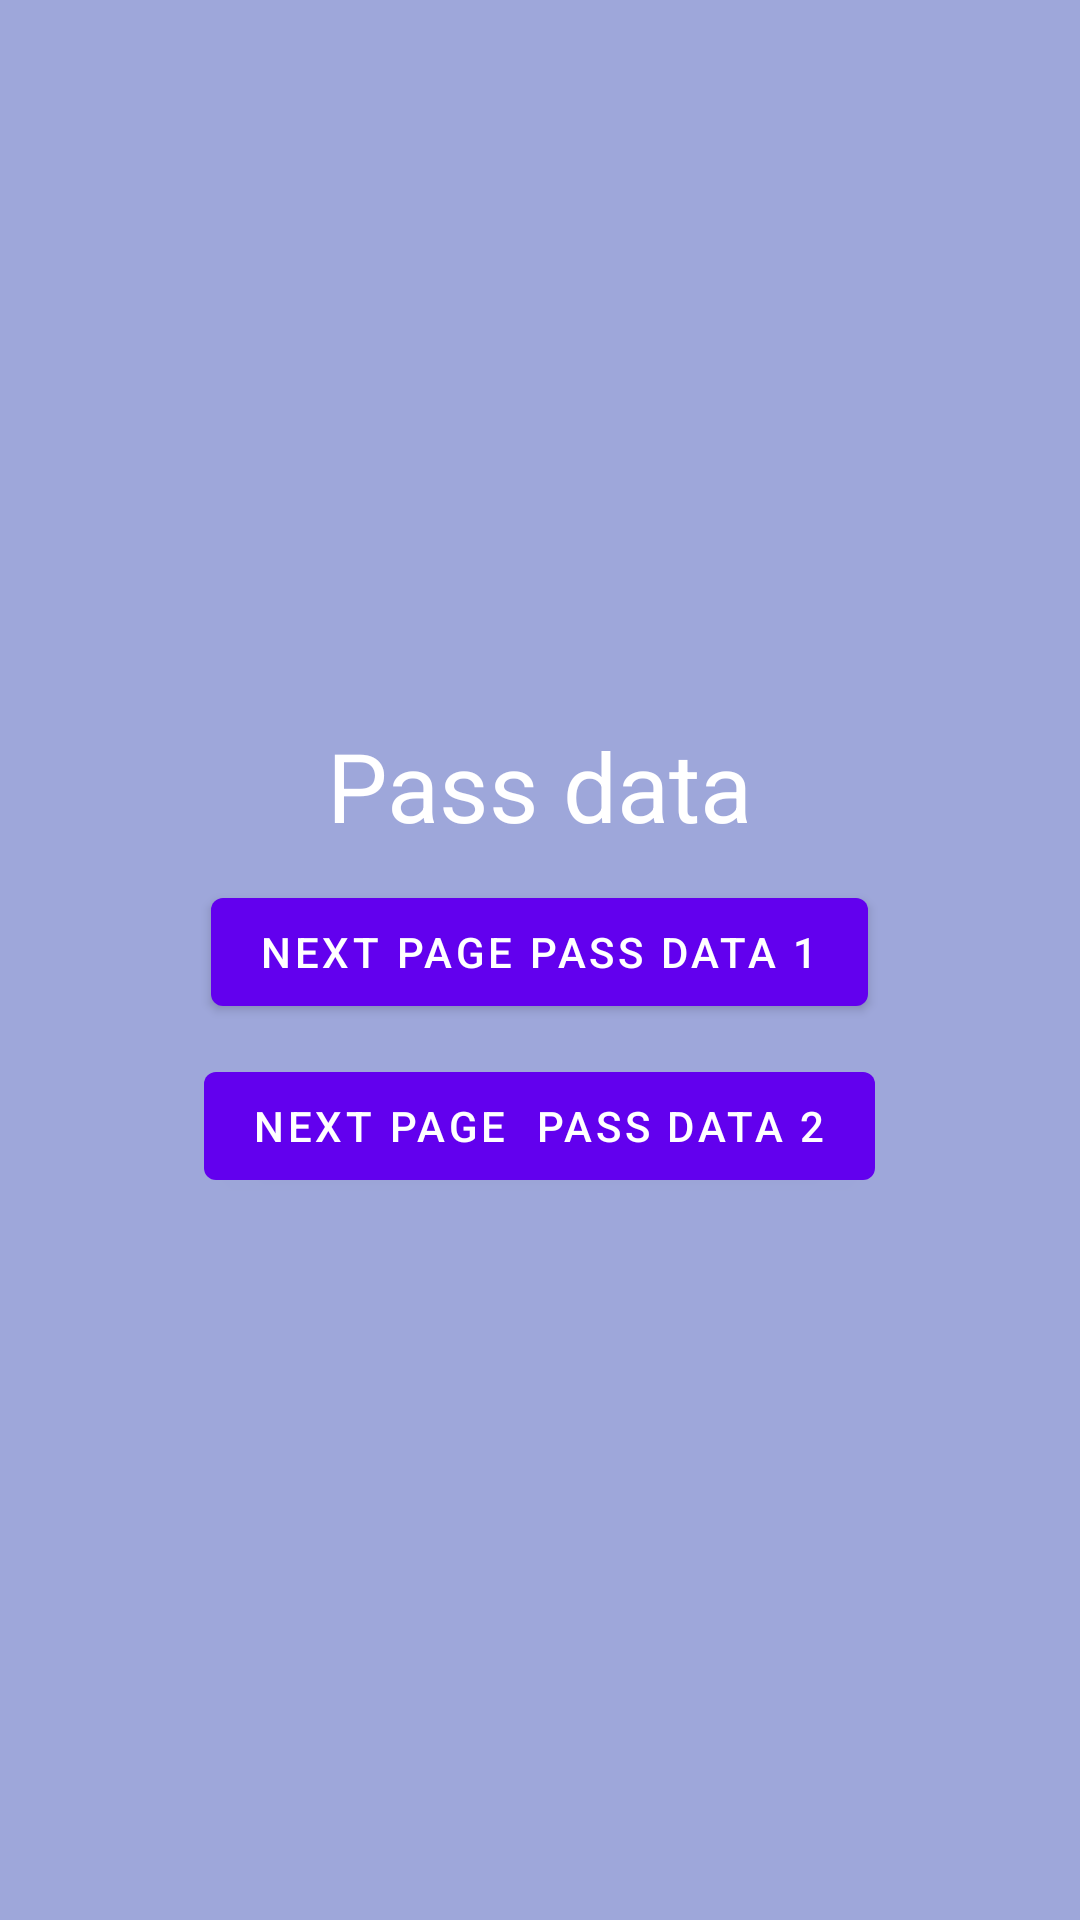

Layout XML and referenced resources for this Android screen:
<!-- AndroidManifest.xml: application theme Theme.NavigationComponent -->
<!-- res/layout/fragment_send.xml -->
<?xml version="1.0" encoding="utf-8"?>
<layout xmlns:tools="http://schemas.android.com/tools"
    xmlns:android="http://schemas.android.com/apk/res/android"
    xmlns:app="http://schemas.android.com/apk/res-auto">

    <androidx.coordinatorlayout.widget.CoordinatorLayout
        android:id="@+id/fragment_layout"
        android:layout_width="match_parent"
        android:layout_height="match_parent"
        android:background="#803F51B5">

        <LinearLayout
            android:gravity="center"
            android:orientation="vertical"
            android:layout_width="match_parent"
            android:layout_height="match_parent">


            <TextView
                android:id="@+id/tvTitle"
                android:layout_width="wrap_content"
                android:layout_height="wrap_content"
                android:text="Pass data"
                android:textColor="#fff"
                android:textSize="32sp"
                />


            <com.google.android.material.button.MaterialButton
                android:layout_marginTop="10dp"
                android:id="@+id/btnPass1"
                android:layout_width="wrap_content"
                android:layout_height="wrap_content"
                android:text="Next Page Pass Data 1"
                />

            <com.google.android.material.button.MaterialButton
                android:layout_marginTop="10dp"
                android:id="@+id/btnPass2"
                android:layout_width="wrap_content"
                android:layout_height="wrap_content"
                android:text="Next Page  Pass Data 2"
                />

        </LinearLayout>
    </androidx.coordinatorlayout.widget.CoordinatorLayout>
</layout>
<!-- resources referenced by this layout -->
<resources>
  <style name="Theme.NavigationComponent" parent="Theme.MaterialComponents.Light.NoActionBar">
          
          <item name="colorPrimary">@color/purple_500</item>
          <item name="colorPrimaryVariant">@color/purple_700</item>
          <item name="colorOnPrimary">@color/white</item>
          
          <item name="colorSecondary">@color/teal_200</item>
          <item name="colorSecondaryVariant">@color/teal_700</item>
          <item name="colorOnSecondary">@color/black</item>
          
          <item name="android:statusBarColor" tools:targetApi="l">?attr/colorPrimaryVariant</item>
          
  
      </style>
  <!-- not gathered from this repository: default colours our renderer supplied (Android Studio template values) -->
  <color name="purple_500">#FF6200EE</color>
  <color name="purple_700">#FF3700B3</color>
  <color name="teal_200">#FF03DAC5</color>
  <color name="teal_700">#FF018786</color>
  <color name="black">#FF000000</color>
  <color name="white">#FFFFFFFF</color>
</resources>
